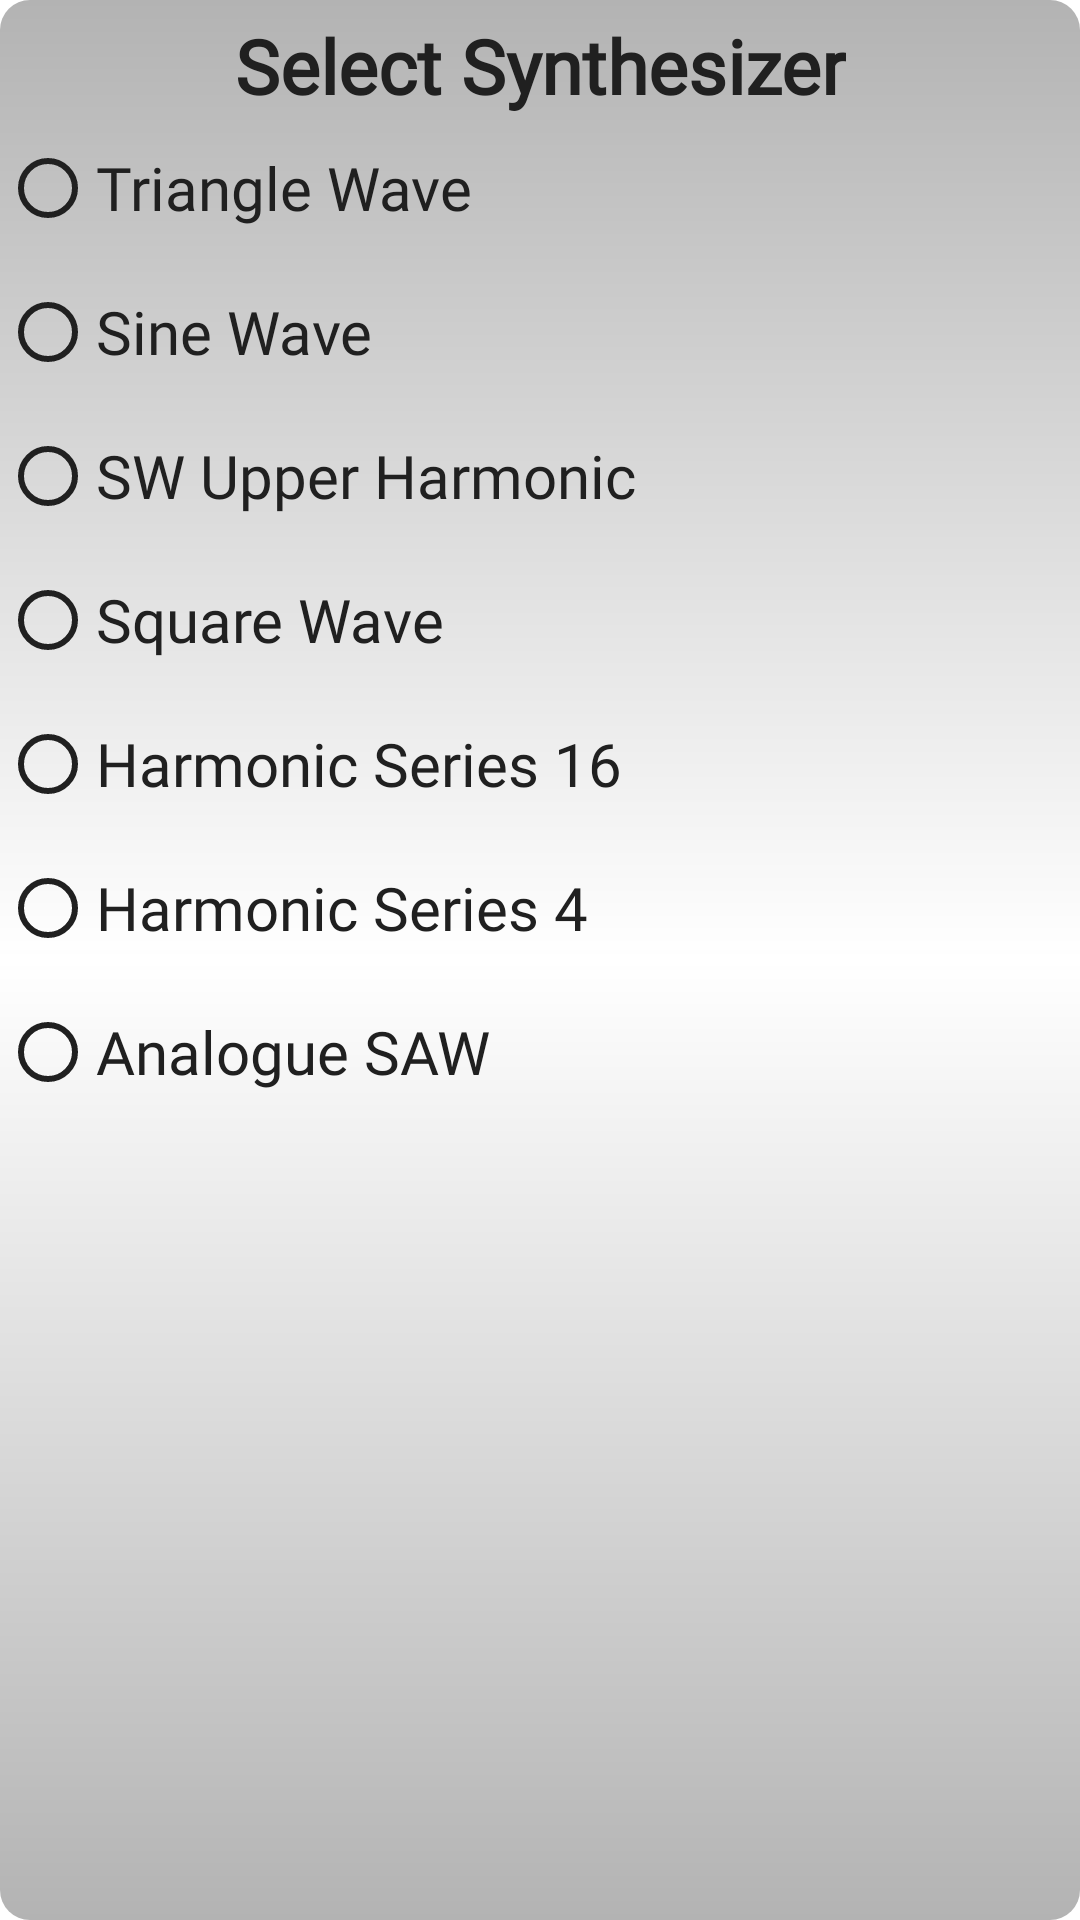

Produce the Android XML layout that renders to this screen, including the resource entries it uses.
<!-- AndroidManifest.xml: application theme Theme.AVEIA -->
<!-- res/layout/button_sound_changer_radio.xml -->
<?xml version="1.0" encoding="utf-8"?>
<LinearLayout
    xmlns:android="http://schemas.android.com/apk/res/android"
    xmlns:app="http://schemas.android.com/apk/res-auto"
    android:id="@+id/soundPanel"
    android:layout_width="match_parent"
    android:layout_height="match_parent"
    android:background="@drawable/gradient_colour_silver_horizontal_inverted"
    android:orientation="vertical"
    android:gravity="bottom"
    android:visibility="visible"
    android:paddingTop="5dp"
    android:paddingBottom="5dp">

    <TextView
        android:id="@+id/titleSoundChanger"
        android:layout_width="wrap_content"
        android:layout_height="wrap_content"
        android:layout_gravity="center_horizontal|center_vertical"
        android:fontFamily="@font/cormorant_sc_medium"
        android:text="Select Synthesizer"
        android:textAlignment="center"
        android:textColor="@color/darky"
        android:textSize="25dp"
        android:textStyle="bold" />

    <RadioGroup
        android:layout_width="match_parent"
        android:layout_height="match_parent"
        android:id="@+id/soundChooserRadioGroup">

        <RadioButton
            android:id="@+id/sChanger_0"
            android:layout_width="match_parent"
            android:layout_height="wrap_content"
            android:buttonTint="@color/darky"
            android:fontFamily="@font/cormorant_infant"
            android:text="Triangle Wave"
            android:textSize="20dp"
            android:textColor="@color/darky" />
        <RadioButton
            android:id="@+id/sChanger_1"
            android:layout_width="match_parent"
            android:layout_height="wrap_content"
            android:buttonTint="@color/darky"
            android:fontFamily="@font/cormorant_infant"
            android:text="Sine Wave"
            android:textSize="20dp"
            android:textColor="@color/darky" />

        <RadioButton
            android:id="@+id/sChanger_2"
            android:layout_width="match_parent"
            android:layout_height="wrap_content"
            android:buttonTint="@color/darky"
            android:fontFamily="@font/cormorant_infant"
            android:text="SW Upper Harmonic"
            android:textSize="20dp"
            android:textColor="@color/darky" />

        <RadioButton
            android:id="@+id/sChanger_3"
            android:layout_width="match_parent"
            android:layout_height="wrap_content"
            android:buttonTint="@color/darky"
            android:fontFamily="@font/cormorant_infant"
            android:text="Square Wave"
            android:textSize="20dp"
            android:textColor="@color/darky" />

        <RadioButton
            android:id="@+id/sChanger_4"
            android:layout_width="match_parent"
            android:layout_height="wrap_content"
            android:buttonTint="@color/darky"
            android:fontFamily="@font/cormorant_infant"
            android:text="Harmonic Series 16"
            android:textSize="20dp"
            android:textColor="@color/darky" />

        <RadioButton
            android:id="@+id/sChanger_5"
            android:layout_width="match_parent"
            android:layout_height="wrap_content"
            android:buttonTint="@color/darky"
            android:fontFamily="@font/cormorant_infant"
            android:text="Harmonic Series 4"
            android:textSize="20dp"
            android:textColor="@color/darky" />


        <RadioButton
            android:id="@+id/sChanger_6"
            android:layout_width="match_parent"
            android:layout_height="wrap_content"
            android:buttonTint="@color/darky"
            android:fontFamily="@font/cormorant_infant"
            android:text="Analogue SAW"
            android:textSize="20dp"
            android:textColor="@color/darky" />
    </RadioGroup>
</LinearLayout>
<!-- resources referenced by this layout -->
<resources>
  <color name="darky">#202020</color>
  <!-- drawable gradient_colour_silver_horizontal_inverted (drawable) -->
  <?xml version="1.0" encoding="utf-8"?>
  <shape xmlns:android="http://schemas.android.com/apk/res/android">
      <corners android:radius="10dp"/>
      <gradient
  
          android:startColor="@color/silver"
          android:centerColor="@color/white"
          android:endColor="@color/silver"
          android:angle="90"/>
  
  </shape>
  <style name="Theme.AVEIA" parent="Theme.MaterialComponents.DayNight.NoActionBar">
          
          <item name="colorPrimary">@color/purple_500</item>
          <item name="colorPrimaryVariant">@color/purple_700</item>
          <item name="colorOnPrimary">@color/white</item>
          
          <item name="colorSecondary">@color/teal_200</item>
          <item name="colorSecondaryVariant">@color/teal_700</item>
          <item name="colorOnSecondary">@color/black</item>
          
          <item name="android:statusBarColor" tools:targetApi="l">?attr/colorPrimaryVariant</item>
          
          <item name="android:windowNoTitle">true</item>
          <item name="android:windowFullscreen">true</item>
  
  
      </style>
  <color name="silver">#B3B3B3</color>
  <color name="white">#FFFFFFFF</color>
  <color name="purple_500">#FF6200EE</color>
  <color name="purple_700">#FF3700B3</color>
  <color name="teal_200">#FF03DAC5</color>
  <color name="teal_700">#FF018786</color>
  <color name="black">#FF000000</color>
</resources>
